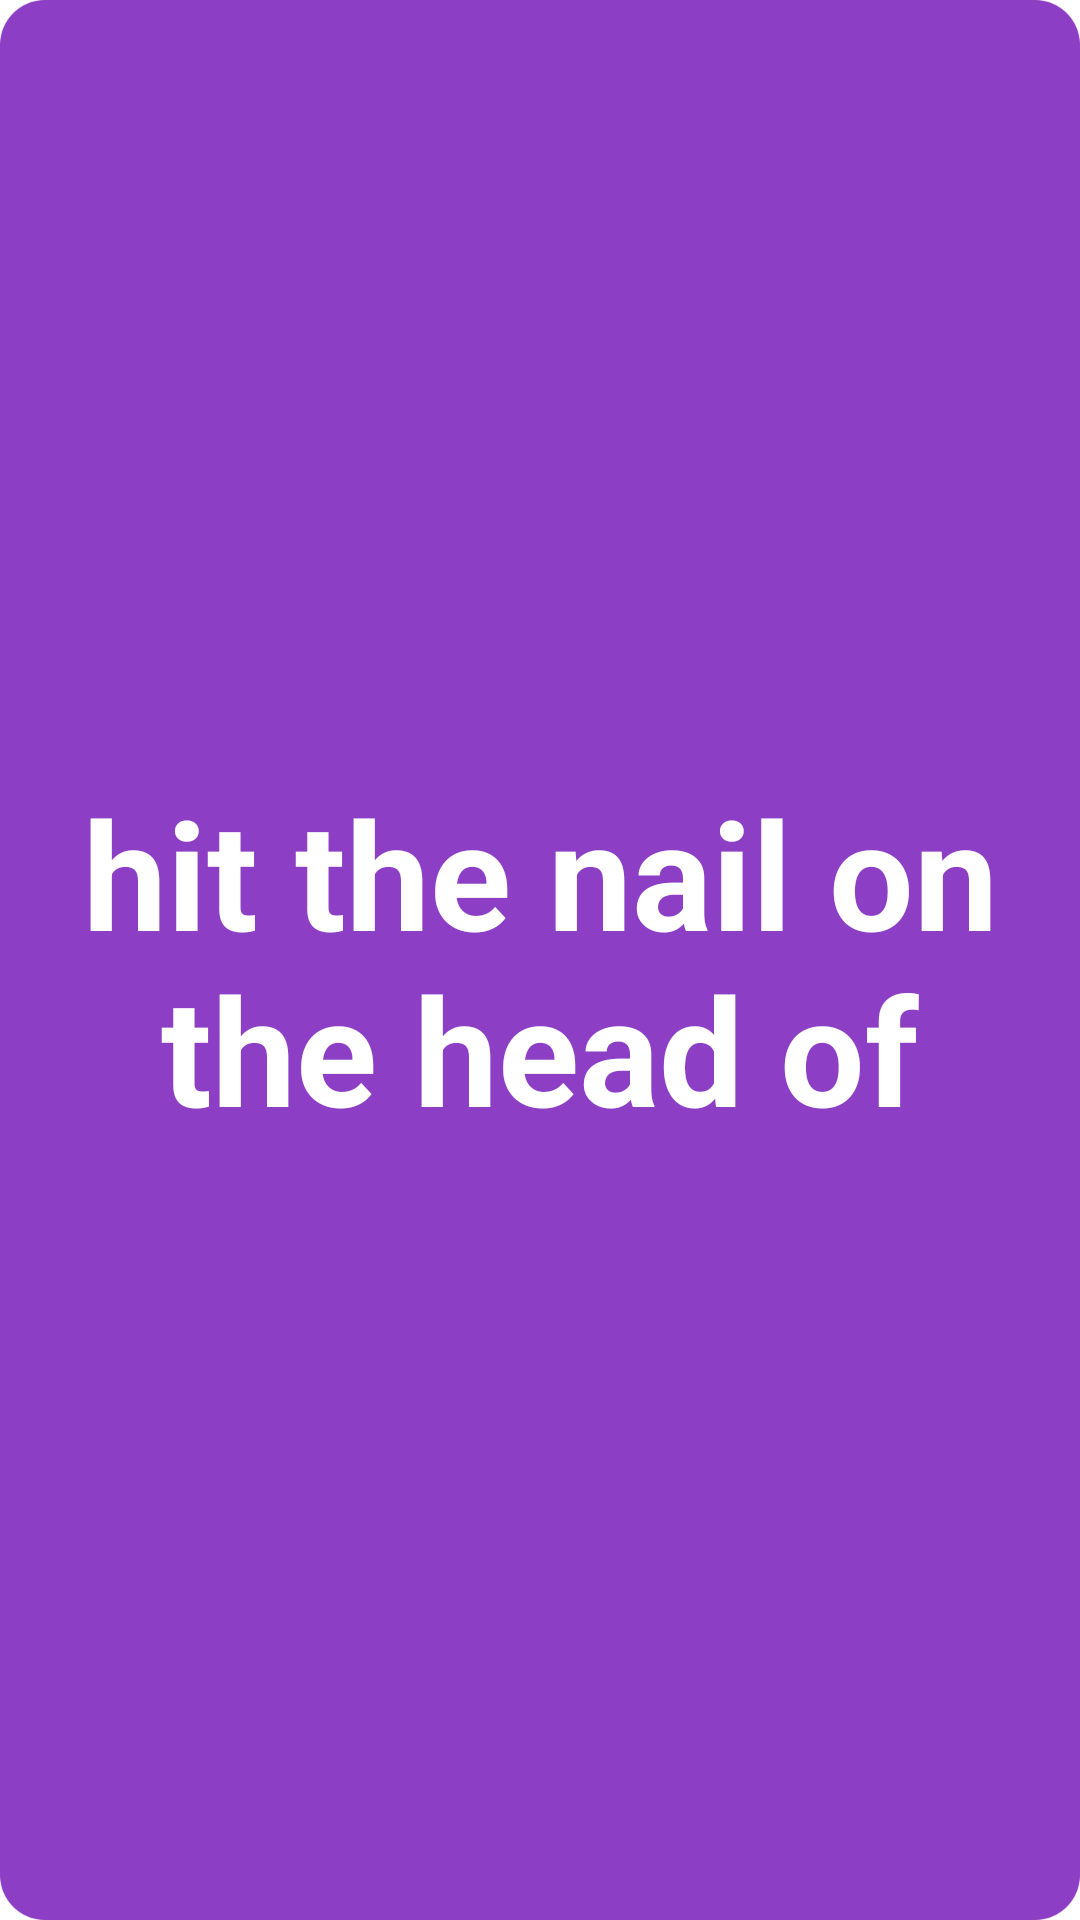

Produce the Android XML layout that renders to this screen, including the resource entries it uses.
<!-- AndroidManifest.xml: application theme Theme.Sample -->
<!-- res/layout/study_flip_front.xml -->
<?xml version="1.0" encoding="utf-8"?>
<LinearLayout xmlns:android="http://schemas.android.com/apk/res/android"
    android:id="@+id/flip_front"
    android:layout_width="match_parent"
    android:layout_height="match_parent"
    android:background="@drawable/card_purple"
    android:orientation="vertical">

    <TextView
        android:id="@+id/flash_front_text"
        android:layout_width="match_parent"
        android:layout_height="match_parent"
        android:gravity="center"
        android:text="hit the nail on the head of"
        android:textStyle="bold"
        android:textSize="50sp"
        android:textColor="#FFFFFF"
        android:hint="여기에 텍스트가 나옵니다. 센터에 앞면!"/>

</LinearLayout>
<!-- resources referenced by this layout -->
<resources>

</resources>
